Labelled photos from "coral_img", an image-classification folder in JuanIsernGhosn/coral-classification-deep-learning. The possible labels are: ACER, APAL, CNAT, DANT, DSTR, GORG, MALC, MCAV, MMEA, MONT, PALY, SPO, SSID, TUNI.

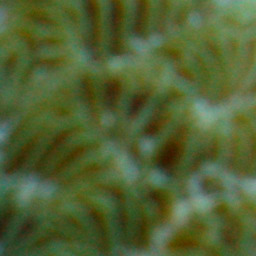
Label: MMEA

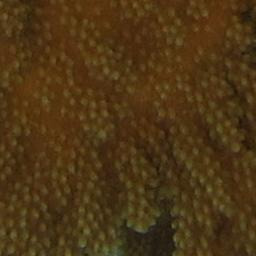
Label: APAL

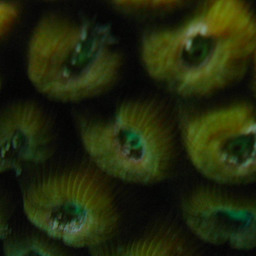
Label: MCAV

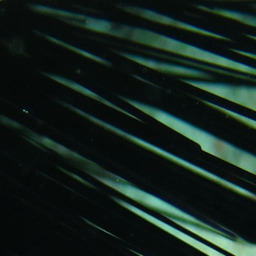
Label: DANT

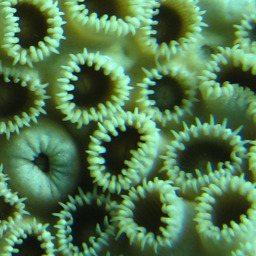
Label: PALY

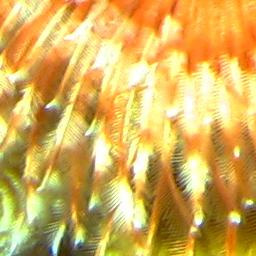
Label: DSTR
